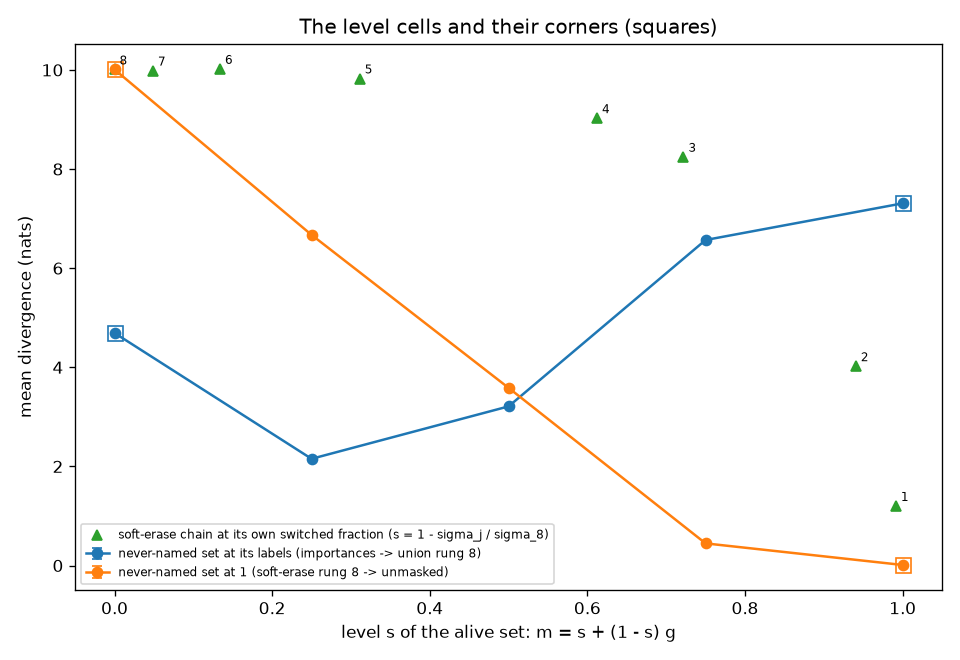

Data behind this chart, as committed beside it:
s, never_named_at, cell, corner, mean_kl, se, mean_sigma, excess_over_path_rung_0, path_rung_0, footprint_labels_minus_one, footprint_interval
0.0, labels, control/E/ref/importances, True, 4.692, 0.05687, , 0.0, importances, -5.317, [-5.431155445679906, -5.197930992033799]
0.0, one, control/E/soft_erase/D_unif/tau0.1/r1/ex…, True, 10.01, 0.02164, 6313, 9.998, unmasked, , 
0.25, labels, control/E/level/D_unif/tau0.1/r0/excl/k0…, False, 2.153, 0.01836, 1578, -2.538, importances, -4.518, [-4.565836373755883, -4.471857021081087]
0.25, one, control/E/level/D_unif/tau0.1/r1/excl/k0…, False, 6.672, 0.01969, 4735, 6.661, unmasked, , 
0.5, labels, control/E/level/D_unif/tau0.1/r0/excl/k0…, False, 3.211, 0.02562, 3157, -1.481, importances, -0.3738, [-0.4157039467681898, -0.331045630504377…
0.5, one, control/E/level/D_unif/tau0.1/r1/excl/k0…, False, 3.585, 0.02015, 3157, 3.574, unmasked, , 
0.75, labels, control/E/level/D_unif/tau0.1/r0/excl/k0…, False, 6.569, 0.02306, 4735, 1.877, importances, 6.122, [6.0774187124276065, 6.168100546750429]
0.75, one, control/E/level/D_unif/tau0.1/r1/excl/k0…, False, 0.4467, 0.003469, 1578, 0.4353, unmasked, , 
1.0, labels, control/E/union/D_unif/tau0.1/r0/excl/k0…, True, 7.308, 0.02238, 6313, 2.616, importances, 7.297, [7.252910444609142, 7.340984494799011]
1.0, one, control/E/ref/unmasked, True, 0.01139, 0.0001543, , 0.0, unmasked, , 
